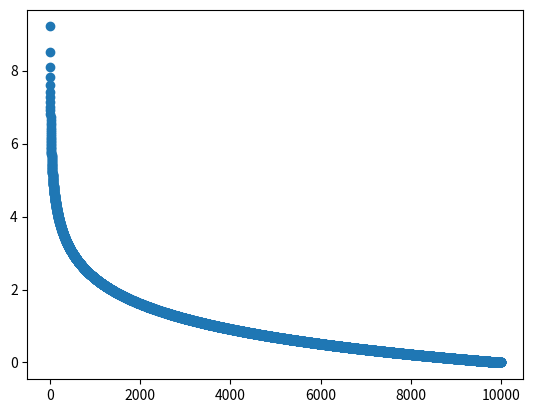

Reproduce this figure in Python.
import matplotlib.pyplot as plt
import numpy as np

f = lambda p: -np.log(p / 10000.0)
x = np.arange(1, 10000)

plt.scatter(x, f(x))
plt.show()